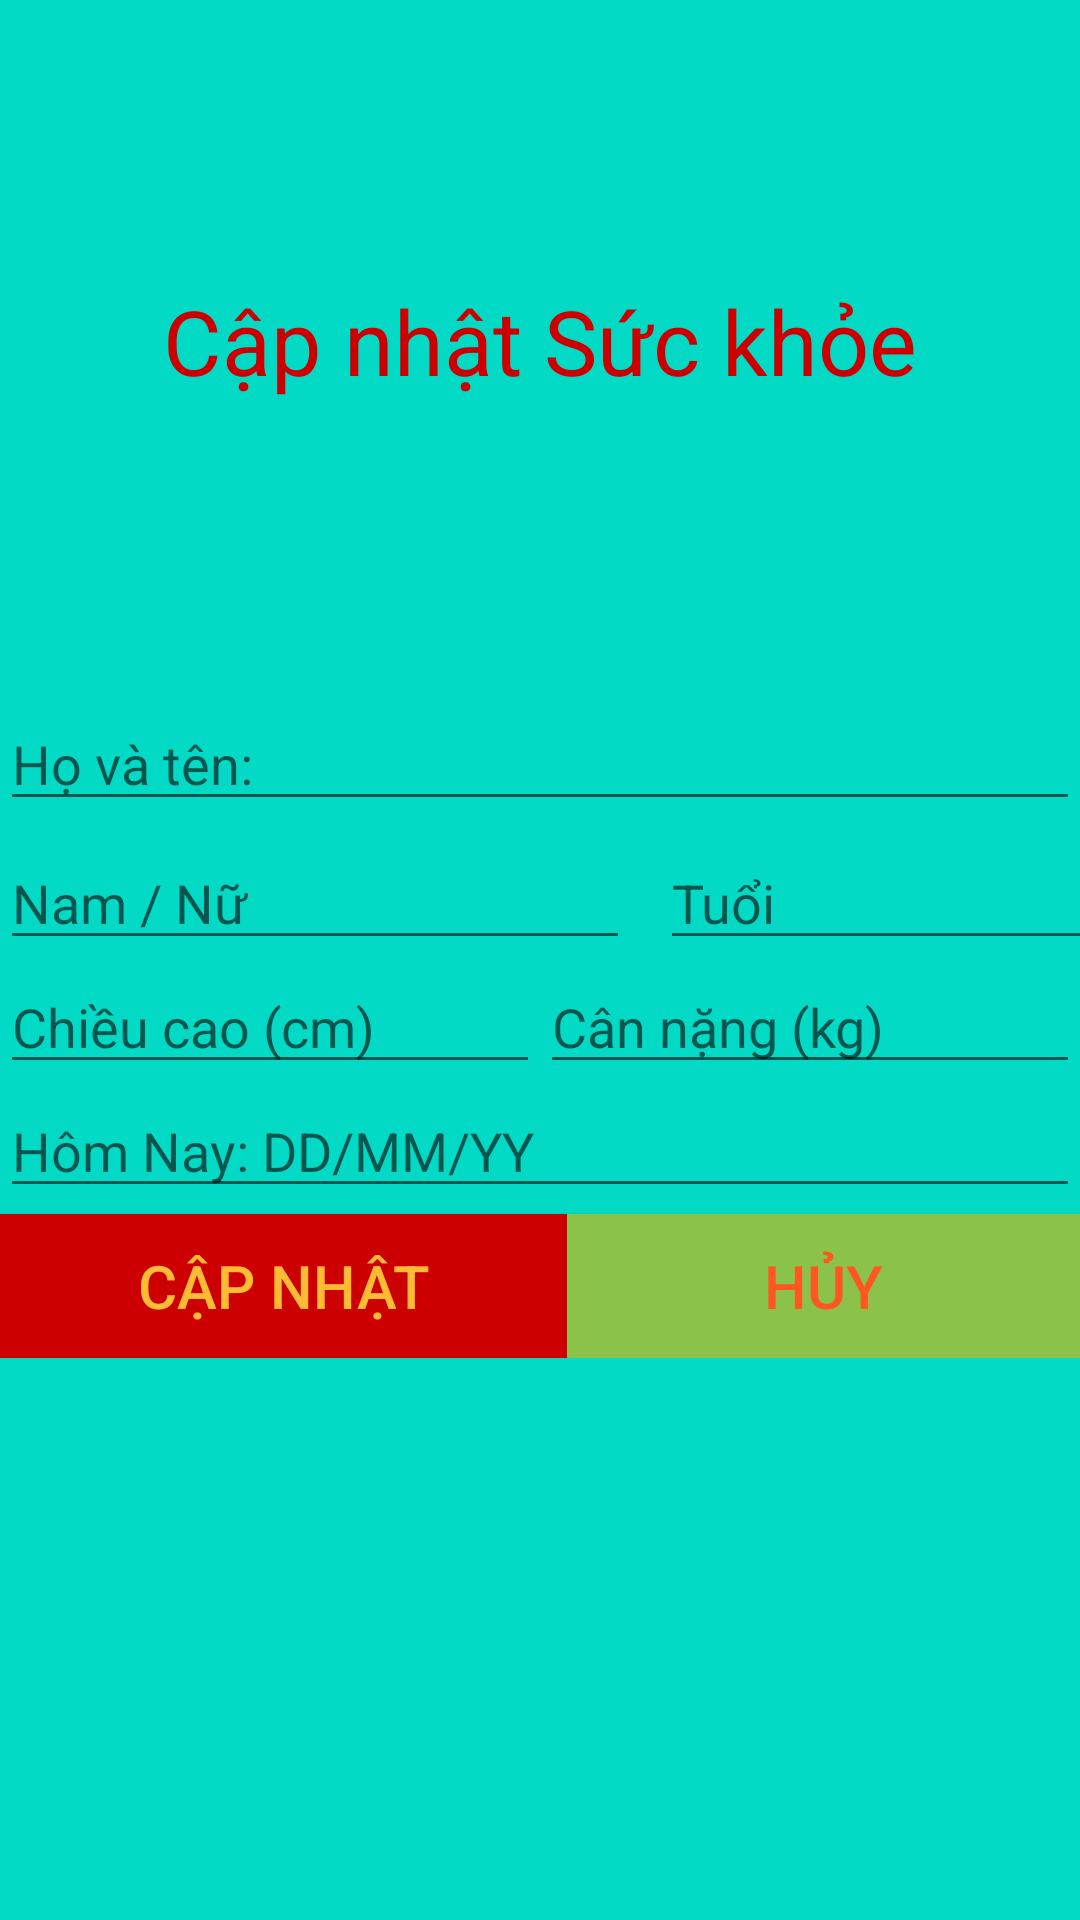

Here is an Android app screen rendered from its layout file. Give the layout XML and the strings, colors and styles it references.
<!-- AndroidManifest.xml: application theme AppTheme -->
<!-- res/layout/update_person.xml -->
<LinearLayout xmlns:android="http://schemas.android.com/apk/res/android"
    android:layout_width="match_parent"
    android:layout_height="wrap_content"
    android:background="@color/colorAccent"
    android:orientation="vertical">

    <TextView
        android:id="@+id/textView"
        android:layout_width="match_parent"
        android:layout_height="wrap_content"
        android:layout_weight="1"
        android:gravity="center"
        android:text="Cập nhật Sức khỏe"
        android:textColor="@android:color/holo_red_dark"
        android:textSize="30sp" />

    <LinearLayout
        android:layout_width="match_parent"
        android:layout_height="wrap_content"
        android:layout_weight="1"
        android:orientation="vertical">

        <EditText
            android:id="@+id/edTen"
            android:layout_width="match_parent"
            android:layout_height="wrap_content"
            android:layout_marginTop="5dp"
            android:hint="Họ và tên:"
            android:inputType="text"></EditText>


        <RadioGroup
            android:layout_width="wrap_content"
            android:layout_height="wrap_content"
            android:layout_marginTop="5dp"
            android:orientation="horizontal">

            <EditText
                android:id="@+id/edGT"
                android:layout_width="wrap_content"
                android:layout_height="wrap_content"
                android:ems="10"
                android:hint="Nam / Nữ"
                android:inputType="textPersonName" />

            <EditText
                android:id="@+id/edT"
                android:layout_width="161dp"
                android:layout_height="wrap_content"
                android:layout_marginLeft="10dp"
                android:hint="Tuổi"
                android:inputType="number" />
        </RadioGroup>


        <LinearLayout
            android:layout_width="match_parent"
            android:layout_height="wrap_content"
            android:orientation="horizontal"
            android:weightSum="2">

            <EditText
                android:id="@+id/edCc"
                android:layout_width="0dp"
                android:layout_height="wrap_content"
                android:layout_weight="1"
                android:hint="Chiều cao (cm)"
                android:inputType="number" />

            <EditText
                android:id="@+id/edCn"
                android:layout_width="0dp"
                android:layout_height="wrap_content"
                android:layout_weight="1"
                android:hint="Cân nặng (kg)"
                android:inputType="number" />
        </LinearLayout>

        <LinearLayout
            android:layout_width="match_parent"
            android:layout_height="wrap_content">

            <EditText
                android:id="@+id/edDate"
                android:layout_width="wrap_content"
                android:layout_height="wrap_content"
                android:layout_weight="1"
                android:ems="10"
                android:hint="Hôm Nay: DD/MM/YY"
                android:inputType="textPersonName" />
        </LinearLayout>

        <LinearLayout
            android:layout_width="match_parent"
            android:layout_height="wrap_content"
            android:orientation="horizontal">

            <Button
                android:id="@+id/btnCapnhat"
                android:layout_width="189dp"
                android:layout_height="wrap_content"
                android:layout_marginTop="2dp"
                android:background="@android:color/holo_red_dark"
                android:text="Cập nhật"
                android:textAllCaps="true"
                android:textColor="@android:color/holo_orange_light"
                android:textSize="20dp" />

            <Button
                android:id="@+id/btnCancel"
                android:layout_width="match_parent"
                android:layout_height="wrap_content"
                android:layout_marginTop="2dp"
                android:background="#8BC34A"
                android:gravity="center"
                android:text="Hủy"
                android:textColor="#FF5722"
                android:textSize="20dp" />
        </LinearLayout>

    </LinearLayout>
</LinearLayout>
<!-- resources referenced by this layout -->
<resources>
  <color name="colorAccent">#03DAC5</color>
  <style name="AppTheme" parent="Theme.AppCompat.Light.DarkActionBar">
          
          <item name="colorPrimary">@color/colorPrimary</item>
          <item name="colorPrimaryDark">@color/colorPrimaryDark</item>
          <item name="colorAccent">@color/colorAccent</item>
      </style>
  <color name="colorPrimary">#6200EE</color>
  <color name="colorPrimaryDark">#3700B3</color>
</resources>
